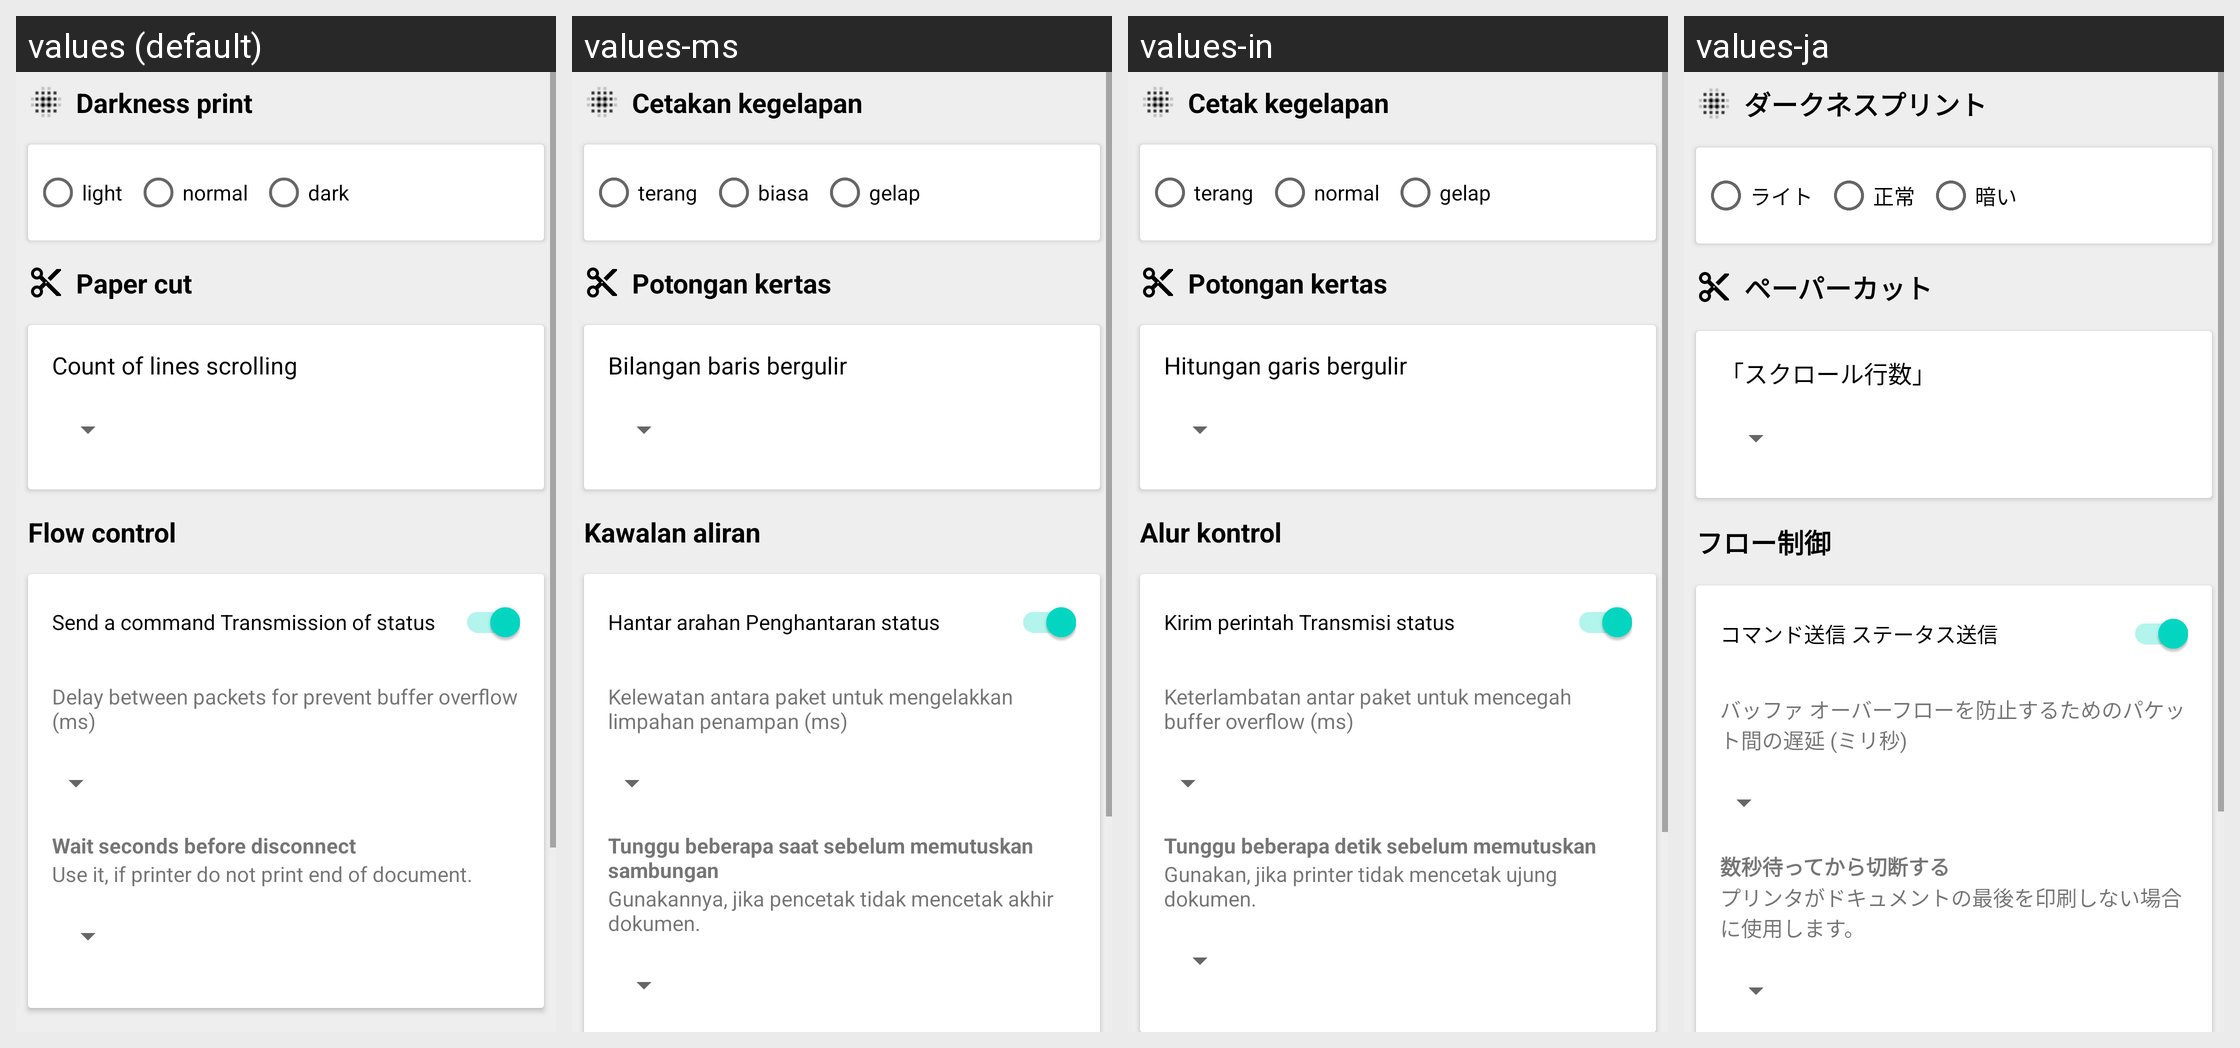

Here is an Android app screen in its default locale and in the app's own translations. Write out the translated-string differences for the strings that appear on this screen.
Android screen res/layout/activity_profile_cats.xml rendered under 4 locales, left to right: values (default), values-ms, values-in, values-ja. Device: Nexus 5 (rendered at 1080×1920; each locale shown at half size, 540×960, under a caption strip naming it); theme AppTheme.
Other locales in the repository, not shown: values-af, values-am, values-ar, values-as, values-az, values-be, values-bg, values-bn, values-bs, values-ca, values-cs, values-da, values-de, values-el, values-en-rAU, values-en-rCA, values-en-rGB, values-en-rXC, values-es, values-es-rUS, values-et, values-eu, values-fa, values-fi, values-fr, values-fr-rCA, values-gl, values-gu, values-hi, values-hr, values-hu, values-hy, values-is, values-it, values-iw, values-ka, values-kk, values-km, values-kn, values-ko, values-ky, values-lo, values-lt, values-lv, values-mk, values-ml, values-mn, values-mr, values-my, values-nb, values-ne, values-nl, values-or, values-pa, values-pl, values-pt, values-pt-rBR, values-pt-rPT, values-ro, values-ru, values-si, values-sk, values-sl, values-sq, values-sr, values-sv, values-sw, values-ta, values-te, values-th, values-tl, values-tr, values-tr-rTR, values-uk, values-ur, values-uz, values-vi, values-zh-rCN, values-zh-rHK, values-zh-rTW, values-zu.
Strings drawn on this screen, with the default value and each locale's value (text and hints the layout hard-codes, and strings that could not be matched under every locale, appear in the picture but are not listed):

darkness
  values: Darkness print
  values-ms: Cetakan kegelapan
  values-in: Cetak kegelapan
  values-ja: ダークネスプリント

light
  values: light
  values-ms: terang
  values-in: terang
  values-ja: ライト

normal
  values: normal
  values-ms: biasa
  values-in: normal
  values-ja: 正常

dark
  values: dark
  values-ms: gelap
  values-in: gelap
  values-ja: 暗い

cut_command
  values: Paper cut
  values-ms: Potongan kertas
  values-in: Potongan kertas
  values-ja: ペーパーカット

skip_lines
  values: Count of lines scrolling
  values-ms: Bilangan baris bergulir
  values-in: Hitungan garis bergulir
  values-ja: 「スクロール行数」

flow_control
  values: Flow control
  values-ms: Kawalan aliran
  values-in: Alur kontrol
  values-ja: フロー制御

send_a_command_transmission_of_status
  values: Send a command Transmission of status
  values-ms: Hantar arahan Penghantaran status
  values-in: Kirim perintah Transmisi status
  values-ja: コマンド送信 ステータス送信

buffer_protect_delay_ms
  values: Delay between packets for prevent buffer overflow (ms)
  values-ms: Kelewatan antara paket untuk mengelakkan limpahan penampan (ms)
  values-in: Keterlambatan antar paket untuk mencegah buffer overflow (ms)
  values-ja: バッファ オーバーフローを防止するためのパケット間の遅延 (ミリ秒)

wait_before_disconnect
  values: Wait seconds before disconnect
  values-ms: Tunggu beberapa saat sebelum memutuskan sambungan
  values-in: Tunggu beberapa detik sebelum memutuskan
  values-ja: 数秒待ってから切断する

use_it_if_printer_don_t
  values: Use it, if printer do not print end of document.
  values-ms: Gunakannya, jika pencetak tidak mencetak akhir dokumen.
  values-in: Gunakan, jika printer tidak mencetak ujung dokumen.
  values-ja: プリンタがドキュメントの最後を印刷しない場合に使用します。
